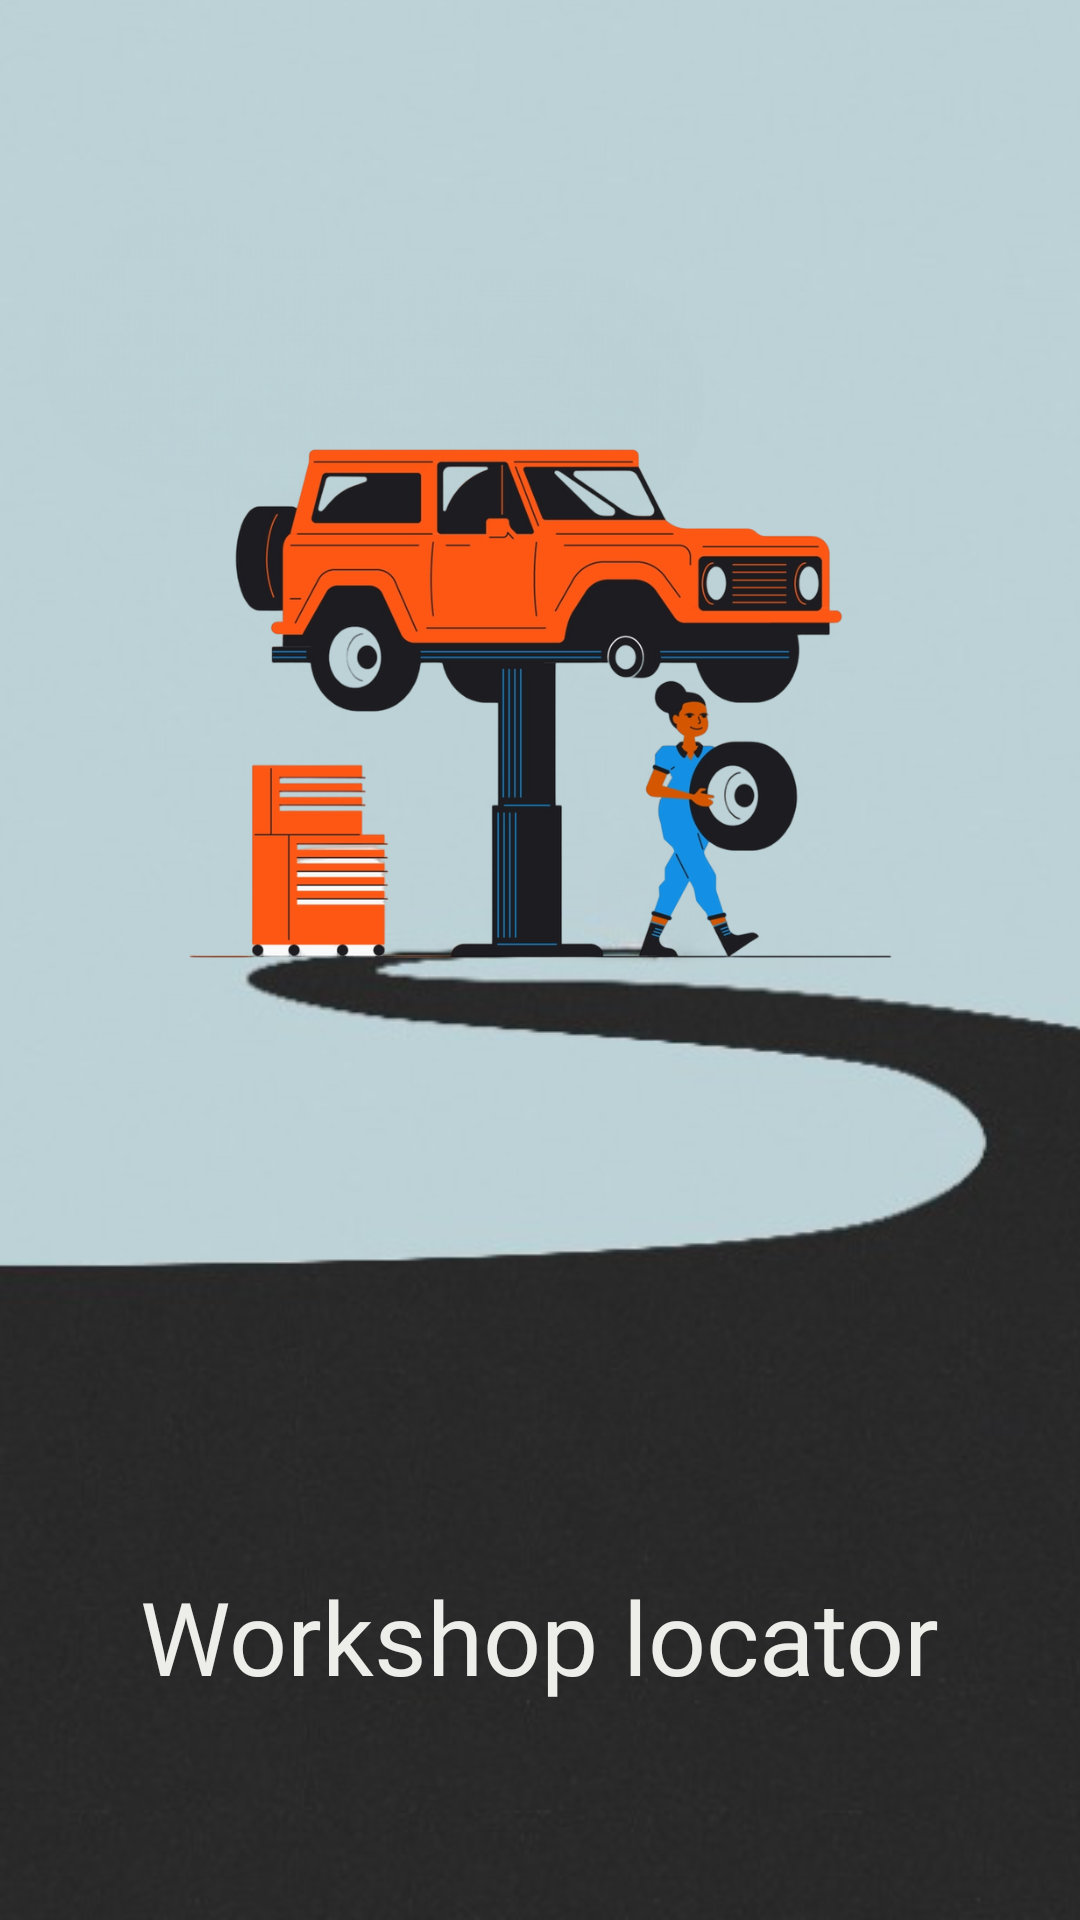

The Android layout XML behind this screen, and the referenced resources:
<!-- AndroidManifest.xml: application theme Theme.WorkshopLocator -->
<!-- res/layout/activity_splash_screen.xml -->
<?xml version="1.0" encoding="utf-8"?>
<LinearLayout xmlns:android="http://schemas.android.com/apk/res/android"
    xmlns:app="http://schemas.android.com/apk/res-auto"
    xmlns:tools="http://schemas.android.com/tools"
    android:layout_width="match_parent"
    android:layout_height="match_parent"
    android:orientation="vertical"
    tools:context=".SplashScreen"
    android:background="@drawable/flashscrnbg1"
    android:gravity="center">

    <TableRow
        android:layout_width="match_parent"
        android:layout_height="wrap_content"
        android:gravity="center">







    </TableRow>

    <TableRow
        android:layout_width="wrap_content"
        android:layout_height="500dp"
        android:gravity="bottom">

        <TextView
            android:id="@+id/textView23"
            android:layout_marginBottom="1dp"
            android:layout_width="wrap_content"
            android:layout_height="wrap_content"
            android:text="Workshop locator"
            android:fontFamily="@font/cambus"
            android:textSize="34dp"
            android:textColor="#edede9"/>
    </TableRow>
</LinearLayout>
<!-- resources referenced by this layout -->
<resources>
  <!-- drawable flashscrnbg1: png bitmap (drawable-v24, 508062 bytes) -->
  <!-- drawable logo1: png bitmap (drawable-v24, 281761 bytes) -->
  <style name="Theme.WorkshopLocator" parent="Theme.MaterialComponents.DayNight.NoActionBar">
          
          <item name="colorPrimary">@color/purple_500</item>
          <item name="colorPrimaryVariant">@color/purple_700</item>
          <item name="colorOnPrimary">@color/white</item>
          
          <item name="colorSecondary">@color/teal_200</item>
          <item name="colorSecondaryVariant">@color/teal_700</item>
          <item name="colorOnSecondary">@color/black</item>
          
          <item name="android:statusBarColor" tools:targetApi="l">?attr/colorPrimaryVariant</item>
          
      </style>
  <color name="purple_500">#FF6200EE</color>
  <color name="purple_700">#FF3700B3</color>
  <color name="white">#FFFFFFFF</color>
  <color name="teal_200">#FF03DAC5</color>
  <color name="teal_700">#FF018786</color>
  <color name="black">#FF000000</color>
</resources>
